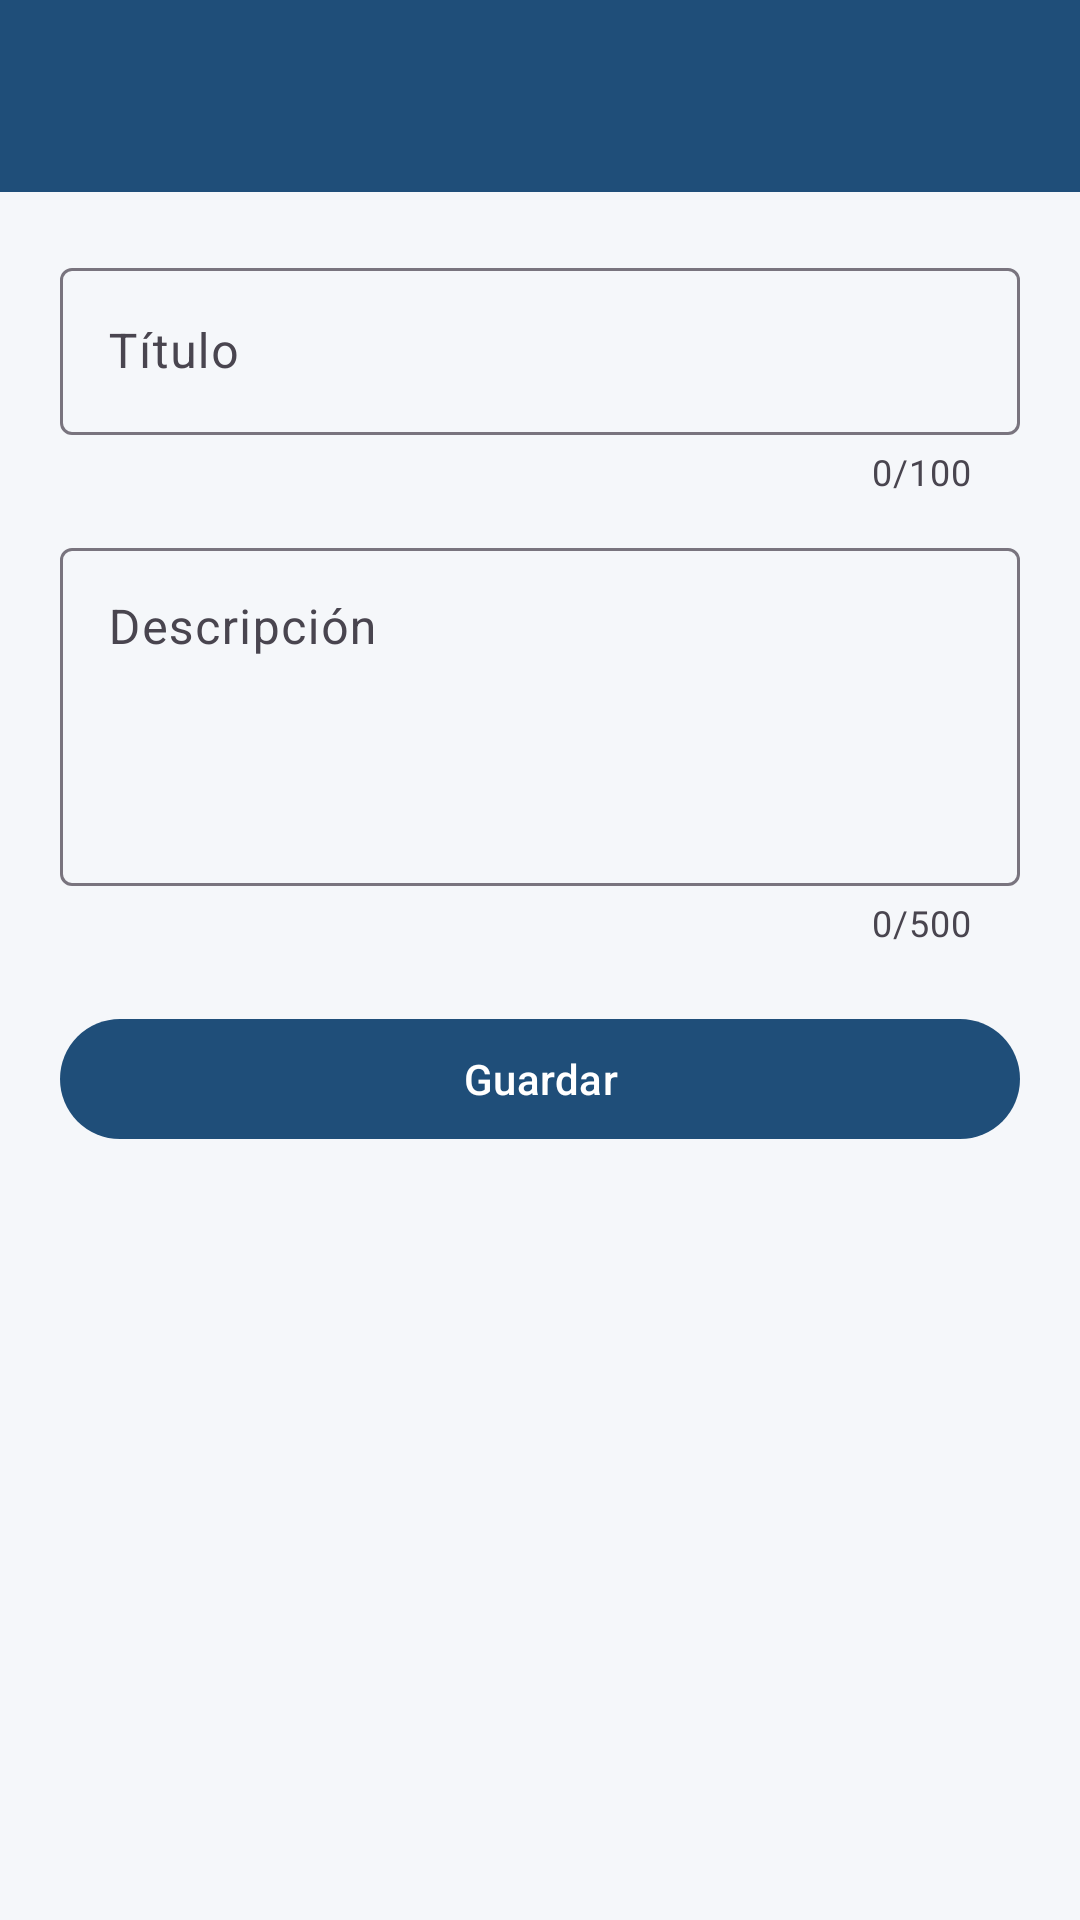

This screen was rendered from an Android layout file. Write that file and the resources it references.
<!-- AndroidManifest.xml: application theme Theme.Bitacora -->
<!-- res/layout/activity_formulario_registro.xml -->
<?xml version="1.0" encoding="utf-8"?>
<LinearLayout xmlns:android="http://schemas.android.com/apk/res/android"
    xmlns:app="http://schemas.android.com/apk/res-auto"
    android:id="@+id/raiz"
    android:layout_width="match_parent"
    android:layout_height="match_parent"
    android:orientation="vertical">

    <com.google.android.material.appbar.MaterialToolbar
        android:id="@+id/barra"
        android:layout_width="match_parent"
        android:layout_height="?attr/actionBarSize"
        android:background="@color/primario"
        android:theme="@style/ThemeOverlay.Material3.Dark.ActionBar"
        app:navigationIcon="@drawable/ic_volver"
        app:titleTextColor="@color/sobre_primario" />

    <ScrollView
        android:layout_width="match_parent"
        android:layout_height="match_parent">

        <LinearLayout
            android:layout_width="match_parent"
            android:layout_height="wrap_content"
            android:orientation="vertical"
            android:padding="20dp">

            <TextView
                android:id="@+id/lblInfo"
                android:layout_width="match_parent"
                android:layout_height="wrap_content"
                android:layout_marginBottom="12dp"
                android:textAppearance="?attr/textAppearanceBodySmall"
                android:visibility="gone" />

            <com.google.android.material.textfield.TextInputLayout
                android:id="@+id/capaTitulo"
                style="@style/Widget.Material3.TextInputLayout.OutlinedBox"
                android:layout_width="match_parent"
                android:layout_height="wrap_content"
                android:hint="@string/titulo"
                app:counterEnabled="true"
                app:counterMaxLength="100">

                <com.google.android.material.textfield.TextInputEditText
                    android:id="@+id/txtTitulo"
                    android:layout_width="match_parent"
                    android:layout_height="wrap_content"
                    android:inputType="textCapSentences"
                    android:maxLength="100" />
            </com.google.android.material.textfield.TextInputLayout>

            <com.google.android.material.textfield.TextInputLayout
                android:id="@+id/capaDescripcion"
                style="@style/Widget.Material3.TextInputLayout.OutlinedBox"
                android:layout_width="match_parent"
                android:layout_height="wrap_content"
                android:layout_marginTop="12dp"
                android:hint="@string/descripcion"
                app:counterEnabled="true"
                app:counterMaxLength="500"
                app:endIconContentDescription="@string/dictar"
                app:endIconDrawable="@drawable/ic_microfono"
                app:endIconMode="custom">

                <com.google.android.material.textfield.TextInputEditText
                    android:id="@+id/txtDescripcion"
                    android:layout_width="match_parent"
                    android:layout_height="wrap_content"
                    android:gravity="top"
                    android:inputType="textMultiLine|textCapSentences"
                    android:maxLength="500"
                    android:minLines="4" />
            </com.google.android.material.textfield.TextInputLayout>

            <com.google.android.material.button.MaterialButton
                android:id="@+id/btnGuardar"
                android:layout_width="match_parent"
                android:layout_height="wrap_content"
                android:layout_marginTop="20dp"
                android:text="@string/guardar" />

            <ProgressBar
                android:id="@+id/progreso"
                android:layout_width="wrap_content"
                android:layout_height="wrap_content"
                android:layout_gravity="center_horizontal"
                android:layout_marginTop="12dp"
                android:visibility="gone" />
        </LinearLayout>
    </ScrollView>
</LinearLayout>
<!-- resources referenced by this layout -->
<resources>
  <color name="primario">#1F4E79</color>
  <color name="sobre_primario">#FFFFFF</color>
  <string name="descripcion">Descripción</string>
  <string name="dictar">Dictar descripción</string>
  <string name="guardar">Guardar</string>
  <string name="titulo">Título</string>
  <style name="Theme.Bitacora" parent="Theme.Material3.Light.NoActionBar">
          <item name="colorPrimary">@color/primario</item>
          <item name="colorOnPrimary">@color/sobre_primario</item>
          <item name="colorSecondary">@color/secundario</item>
          <item name="colorError">@color/error</item>
          <item name="android:windowBackground">@color/fondo</item>
      </style>
  <color name="secundario">#2E7D6B</color>
  <color name="error">#B3261E</color>
  <color name="fondo">#F5F7FA</color>
</resources>
